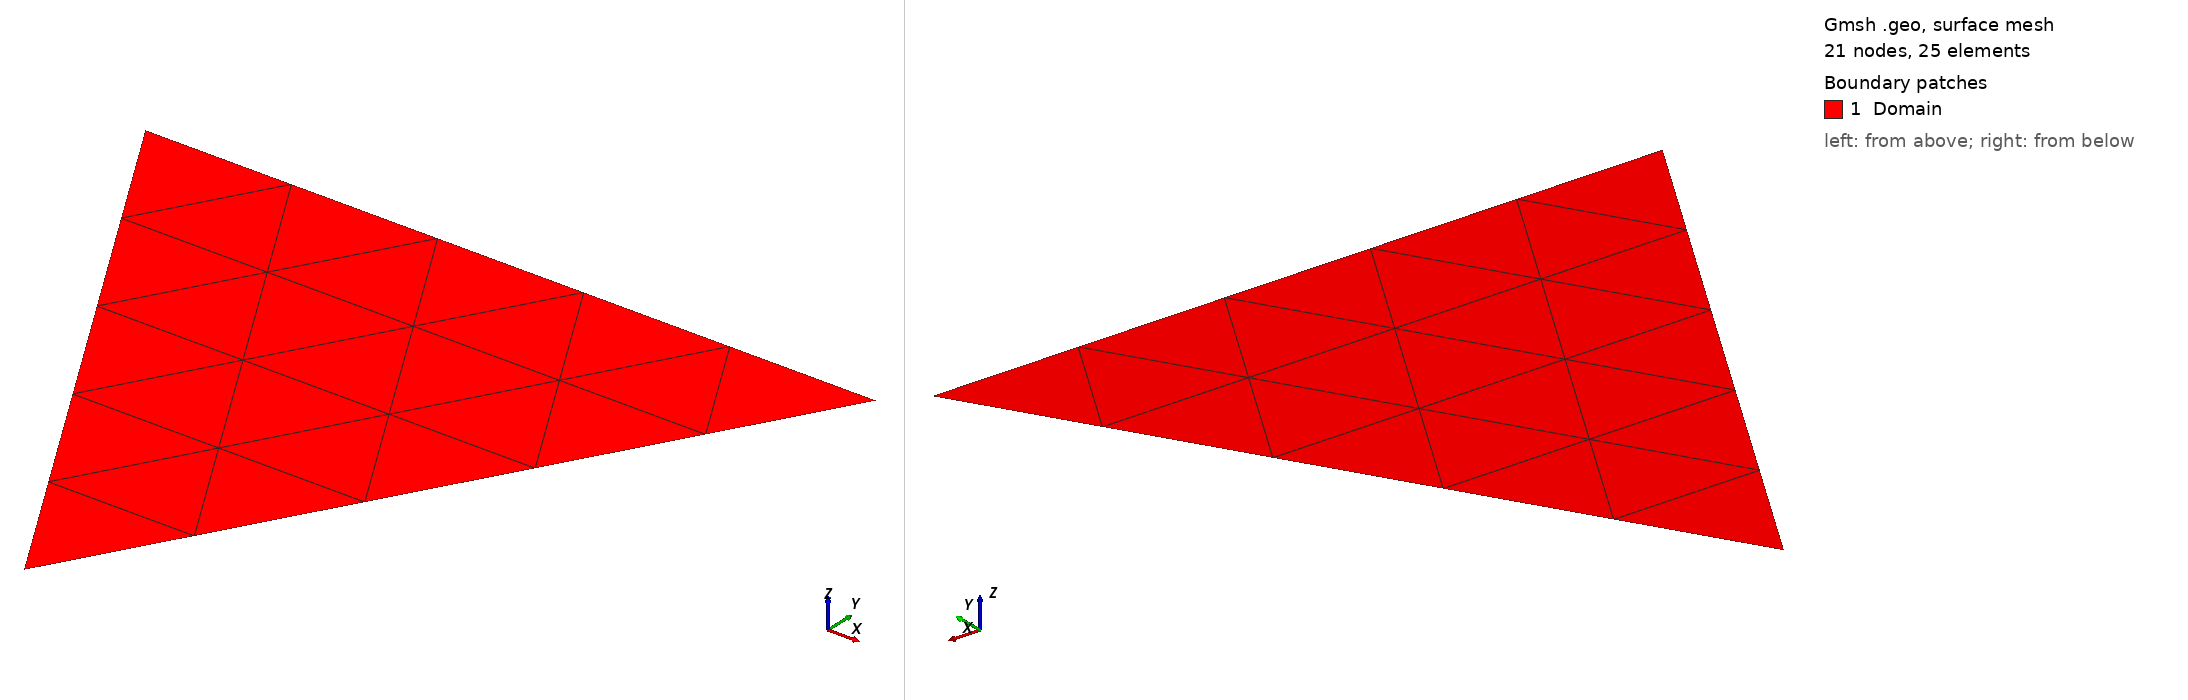

Gmsh geometry script, surface-meshed: 21 nodes, 25 surface elements. Boundary patches (legend numbers): 1 Domain. Left view from above one corner, right view from below the opposite corner. Legend entries are the model's physical surfaces. The drawing asked Gmsh for element sizes between 1% and 20% of the model's largest extent; the script's own settings can give other sizes.

=== tri.geo (drawn) ===
cl__1 = 1;
Point(2) = {-2, 1.73205, 0, 2};
Point(3) = {2, 1.73205, 0, 2};
Point(4) = {0, -1.73205, 0, 2};
Line(1) = {2, 4};
Line(2) = {4, 3};
Line(3) = {3, 2};
Line Loop(4) = {1, 2, 3};
Plane Surface(5) = {4};
Physical Surface("Domain", 9) = {5};
Physical Line("Inflow", 1) = {1, 2, 3};
